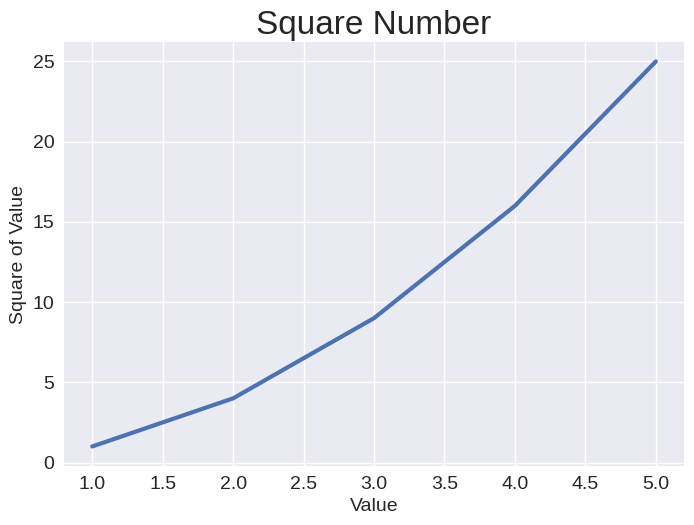

Recreate this plot in Python.
import matplotlib.pyplot as plt

input_values = [1,2,3,4,5]
squares = [1,4,9,16,25]

plt.style.use('seaborn-v0_8')
fig,ax=plt.subplots()
ax.plot(input_values, squares, linewidth=3)

ax.set_title('Square Number', fontsize=24)
ax.set_xlabel('Value', fontsize=14)
ax.set_ylabel('Square of Value', fontsize=14)
ax.tick_params(labelsize=14)

plt.show()
